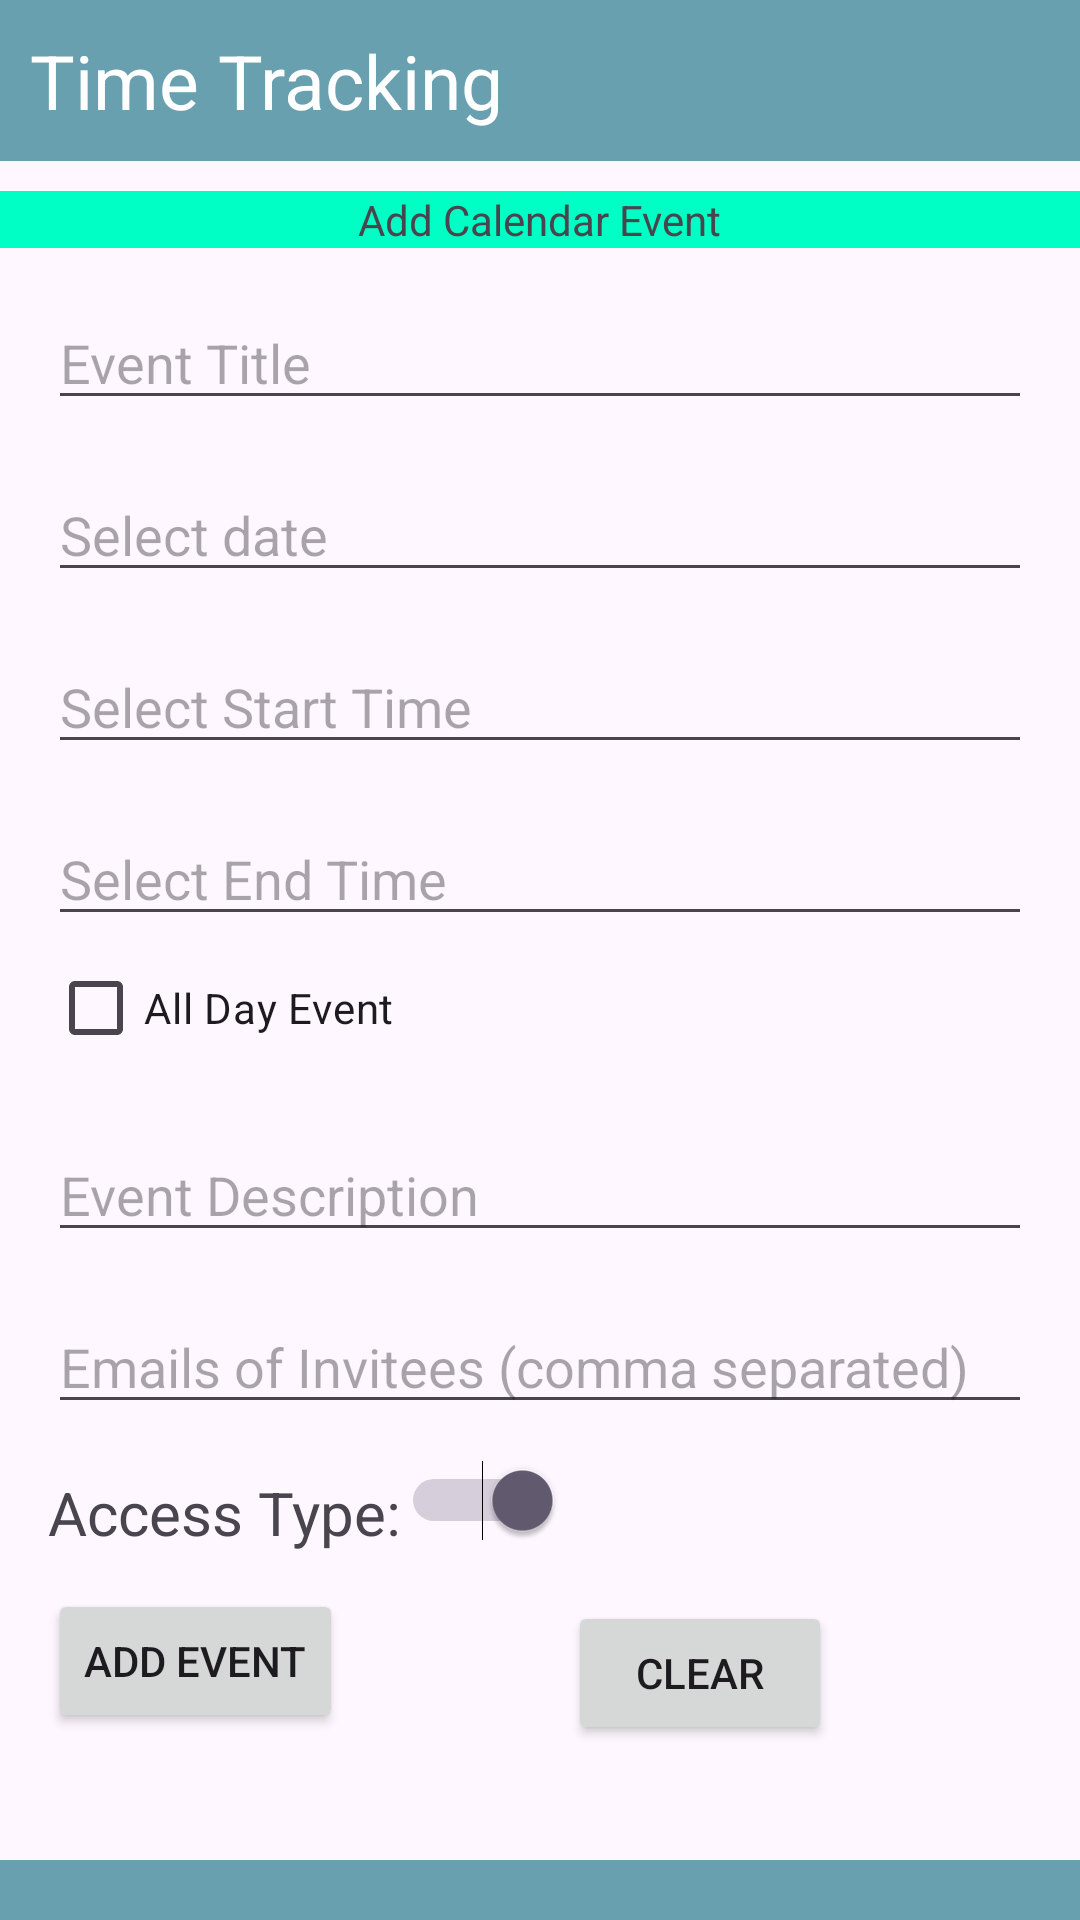

Reconstruct the res/layout file that produces this screen, plus the resources it refers to.
<!-- AndroidManifest.xml: application theme Theme.Project -->
<!-- res/layout/activity_job_reminder.xml -->
<?xml version="1.0" encoding="utf-8"?>
<androidx.constraintlayout.widget.ConstraintLayout
    xmlns:android="http://schemas.android.com/apk/res/android"
    xmlns:app="http://schemas.android.com/apk/res-auto"
    xmlns:tools="http://schemas.android.com/tools"
    android:layout_width="match_parent"
    android:layout_height="match_parent"
    tools:context=".JobReminder">

    
    <include
        android:id="@+id/header"
        layout="@layout/header_bar"
        android:layout_width="match_parent"
        android:layout_height="wrap_content"
        app:layout_constraintTop_toTopOf="parent" />



    <LinearLayout
        android:id="@+id/titleTextView"
        android:layout_width="match_parent"
        android:layout_height="wrap_content"
        android:orientation="horizontal"
        app:layout_constraintTop_toBottomOf="@id/header"
        android:layout_marginTop="10sp"
        android:background="@color/sky"
        android:gravity="center_horizontal">

        <TextView
            android:id="@+id/titletv"
            android:layout_width="wrap_content"
            android:layout_height="wrap_content"
            android:text="Add Calendar Event"
            style="@style/AppTitleStyle" />
    </LinearLayout>

    <EditText
        android:id="@+id/title"
        android:layout_width="0dp"
        android:layout_height="wrap_content"
        android:layout_marginStart="16dp"
        android:layout_marginTop="16dp"
        android:layout_marginEnd="16dp"
        android:hint="Event Title"
        app:layout_constraintEnd_toEndOf="parent"
        app:layout_constraintStart_toStartOf="parent"
        app:layout_constraintTop_toBottomOf="@id/titleTextView" />

    <EditText
        android:id="@+id/date"
        android:layout_width="0dp"
        android:layout_height="wrap_content"
        android:layout_marginStart="16dp"
        android:layout_marginTop="16dp"
        android:layout_marginEnd="16dp"
        android:hint="Select date"
        android:editable="false"
        app:layout_constraintEnd_toEndOf="parent"
        app:layout_constraintStart_toStartOf="parent"
        app:layout_constraintTop_toBottomOf="@id/title" />

    <EditText
        android:id="@+id/startTime"
        android:layout_width="0dp"
        android:layout_height="wrap_content"
        android:layout_marginStart="16dp"
        android:layout_marginTop="16dp"
        android:layout_marginEnd="16dp"
        android:hint="Select Start Time"
        android:editable="false"
        app:layout_constraintEnd_toEndOf="parent"
        app:layout_constraintStart_toStartOf="parent"
        app:layout_constraintTop_toBottomOf="@id/date" />

    <EditText
        android:id="@+id/endTime"
        android:layout_width="0dp"
        android:layout_height="wrap_content"
        android:layout_marginStart="16dp"
        android:layout_marginTop="16dp"
        android:layout_marginEnd="16dp"
        android:hint="Select End Time"
        android:editable="false"
        app:layout_constraintEnd_toEndOf="parent"
        app:layout_constraintStart_toStartOf="parent"
        app:layout_constraintTop_toBottomOf="@id/startTime" />

    <CheckBox
        android:id="@+id/allDayCheckbox"
        android:layout_width="wrap_content"
        android:layout_height="wrap_content"
        android:text="All Day Event"
        app:layout_constraintStart_toStartOf="parent"
        app:layout_constraintTop_toBottomOf="@id/endTime"
        android:layout_marginLeft="16sp"/>

    <EditText
        android:id="@+id/description"
        android:layout_width="0dp"
        android:layout_height="wrap_content"
        android:layout_marginStart="16dp"
        android:layout_marginTop="16dp"
        android:layout_marginEnd="16dp"
        android:hint="Event Description"
        app:layout_constraintEnd_toEndOf="parent"
        app:layout_constraintStart_toStartOf="parent"
        app:layout_constraintTop_toBottomOf="@id/allDayCheckbox" />

    <EditText
        android:id="@+id/invitees"
        android:layout_width="0dp"
        android:layout_height="wrap_content"
        android:layout_marginStart="16dp"
        android:layout_marginTop="16dp"
        android:layout_marginEnd="16dp"
        android:hint="Emails of Invitees (comma separated)"
        app:layout_constraintEnd_toEndOf="parent"
        app:layout_constraintStart_toStartOf="parent"
        app:layout_constraintTop_toBottomOf="@id/description" />

    <TextView
        android:id="@+id/accessType"
        android:layout_width="wrap_content"
        android:layout_height="wrap_content"
        android:layout_marginStart="16dp"
        android:layout_marginTop="16dp"
        android:text="Access Type:"
        android:textSize="20sp"
        app:layout_constraintStart_toStartOf="parent"
        app:layout_constraintTop_toBottomOf="@id/invitees" />

    <Switch
        android:id="@+id/accessTypeSwitch"
        android:layout_width="wrap_content"
        android:layout_height="wrap_content"
        android:checked="true"
        android:layout_marginTop="12sp"
        app:layout_constraintStart_toEndOf="@+id/accessType"
        app:layout_constraintTop_toBottomOf="@id/invitees" />

    <Button
        android:id="@+id/addEventButton"
        android:layout_width="wrap_content"
        android:layout_height="wrap_content"
        android:layout_marginTop="16dp"
        android:text="ADD EVENT"
        android:layout_marginStart="16dp"
        app:layout_constraintStart_toStartOf="parent"
        app:layout_constraintTop_toBottomOf="@id/accessTypeSwitch"
        />

    <Button
        android:id="@+id/btnClear"
        android:layout_width="wrap_content"
        android:layout_height="wrap_content"
        android:text="Clear"
        app:layout_constraintTop_toBottomOf="@id/accessType"
        app:layout_constraintStart_toEndOf="@+id/addEventButton"
        app:layout_constraintEnd_toEndOf="parent"
        android:layout_marginStart="8dp"
        android:layout_marginTop="16dp"
        android:layout_marginEnd="16dp"/>

    
    <include
        android:id="@+id/footer"
        layout="@layout/footer_bar"
        android:layout_width="match_parent"
        android:layout_height="wrap_content"
        app:layout_constraintBottom_toBottomOf="parent" />
</androidx.constraintlayout.widget.ConstraintLayout>
<!-- res/layout/header_bar.xml (included above) -->
<?xml version="1.0" encoding="utf-8"?>
<LinearLayout xmlns:android="http://schemas.android.com/apk/res/android"
        android:layout_width="match_parent"
        android:layout_height="?attr/actionBarSize"
        android:background="@color/colorPrimary"
        android:orientation="horizontal"
        android:padding="10sp">


        <TextView
            android:layout_width="wrap_content"
            android:layout_height="match_parent"
            android:gravity="center_vertical"
            android:text="Time Tracking"
            android:textColor="@color/white"
            android:textSize="25sp" />


</LinearLayout>
<!-- res/layout/footer_bar.xml (included above) -->
<?xml version="1.0" encoding="utf-8"?>
<LinearLayout xmlns:android="http://schemas.android.com/apk/res/android"
        android:layout_width="match_parent"
        android:layout_height="wrap_content"
        android:background="@color/colorPrimary"
        android:orientation="horizontal"
        android:padding="10sp">


        <ImageButton
            android:layout_width="0dp"
            android:layout_height="wrap_content"
            android:layout_weight="1"
            android:src="@drawable/ic_launcher_foreground"
            android:background="@android:color/transparent"
            android:scaleType="fitCenter" />

        <ImageButton
            android:layout_width="0dp"
            android:layout_height="wrap_content"
            android:layout_weight="1"
            android:src="@drawable/ic_launcher_foreground"
            android:background="@android:color/transparent"
            android:scaleType="fitCenter" />

        <ImageButton
            android:layout_width="0dp"
            android:layout_height="wrap_content"
            android:layout_weight="1"
            android:src="@drawable/ic_launcher_foreground"
            android:background="@android:color/transparent"
            android:scaleType="fitCenter" />

        <ImageButton
            android:layout_width="0dp"
            android:layout_height="wrap_content"
            android:layout_weight="1"
            android:src="@drawable/ic_launcher_foreground"
            android:background="@android:color/transparent"
            android:scaleType="fitCenter" />
</LinearLayout>
<!-- resources referenced by this layout -->
<resources>
  <color name="colorPrimary">#68a0b0</color>
  <color name="sky">#00FFC4</color>
  <color name="white">#FFFFFFFF</color>
  <style name="Theme.Project" parent="Base.Theme.Project" />
  <style name="Base.Theme.Project" parent="Theme.Material3.DayNight.NoActionBar">
          
          
      </style>
</resources>
